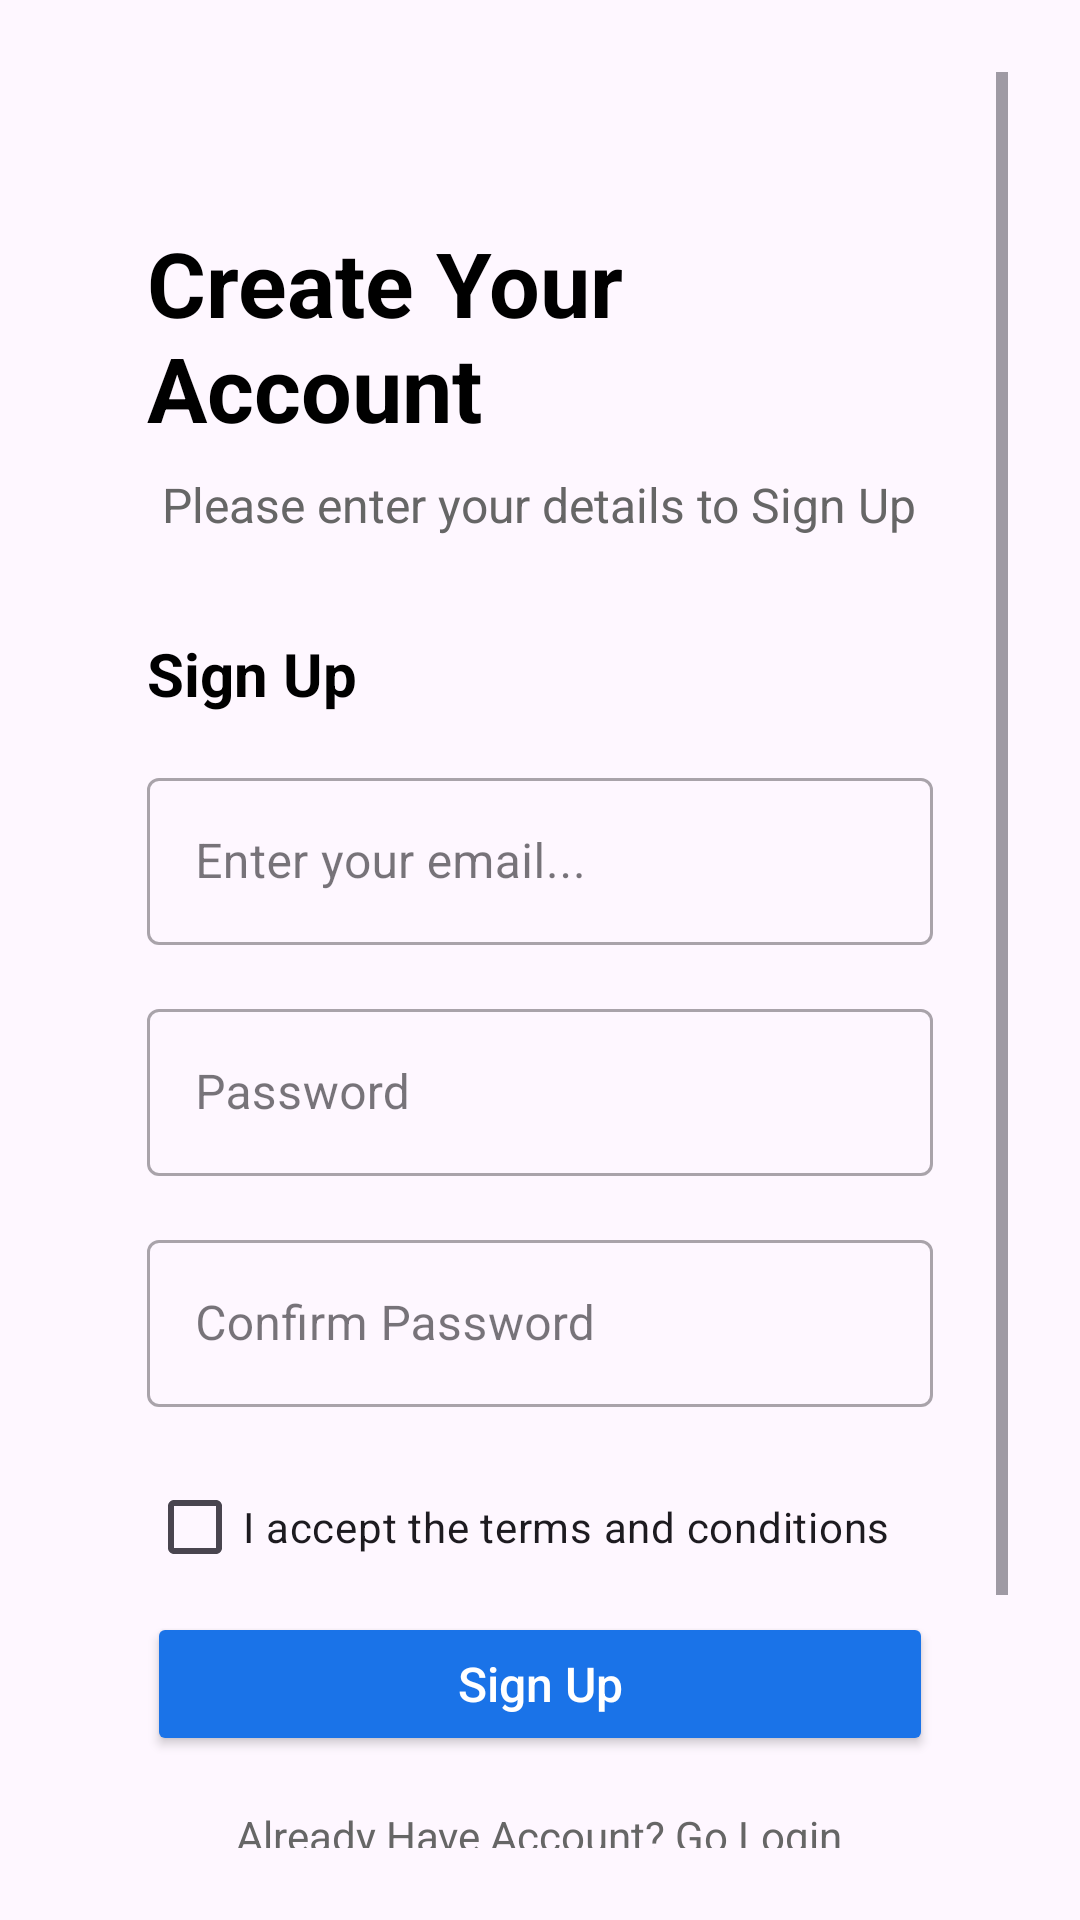

Layout XML and referenced resources for this Android screen:
<!-- AndroidManifest.xml: application theme Theme.NewsAPP -->
<!-- res/layout/activity_sign_up.xml -->
<?xml version="1.0" encoding="utf-8"?>
<ScrollView xmlns:android="http://schemas.android.com/apk/res/android"
android:fitsSystemWindows="true"
xmlns:tools="http://schemas.android.com/tools"
android:id="@+id/SignUp_Screen"
android:padding="24dp"
android:fillViewport="true"

android:layout_width="match_parent"
android:layout_height="match_parent"
tools:context=".Screens.SignUp_Screen">
<LinearLayout
    android:layout_marginTop="50dp"
    android:layout_marginLeft="25dp"
    android:layout_marginRight="25dp"
    android:layout_width="match_parent"
    android:layout_height="wrap_content"
    android:orientation="vertical"
    android:gravity="center_horizontal">


    <TextView
        android:layout_width="wrap_content"
        android:layout_height="wrap_content"
        android:text="Create Your Account"
        android:textSize="30sp"
        android:textColor="#000000"
        android:textStyle="bold"
        android:layout_marginBottom="8dp"/>

    <TextView
        android:layout_width="wrap_content"
        android:layout_height="wrap_content"
        android:text="Please enter your details to Sign Up"
        android:textSize="16sp"
        android:textColor="#666666"
        android:layout_marginBottom="32dp"/>

    <TextView
        android:layout_width="match_parent"
        android:layout_height="wrap_content"
        android:text="Sign Up"
        android:textSize="20sp"
        android:textColor="#000000"
        android:textStyle="bold"

        android:layout_marginBottom="16dp"/>

    <com.google.android.material.textfield.TextInputLayout
        android:layout_width="match_parent"
        android:layout_height="wrap_content"
        android:layout_marginBottom="16dp"
        style="@style/Widget.MaterialComponents.TextInputLayout.OutlinedBox">

        <com.google.android.material.textfield.TextInputEditText
            android:id="@+id/etEmail"
            android:layout_width="match_parent"
            android:layout_height="wrap_content"
            android:hint="Enter your email..."
            android:inputType="textEmailAddress"/>
    </com.google.android.material.textfield.TextInputLayout>

    <com.google.android.material.textfield.TextInputLayout
        android:layout_width="match_parent"
        android:layout_height="wrap_content"
        android:layout_marginBottom="16dp"
        style="@style/Widget.MaterialComponents.TextInputLayout.OutlinedBox">

        <com.google.android.material.textfield.TextInputEditText
            android:id="@+id/etPassword"
            android:layout_width="match_parent"
            android:layout_height="wrap_content"
            android:hint="Password"
            android:inputType="textPassword"/>
    </com.google.android.material.textfield.TextInputLayout>

    
    <com.google.android.material.textfield.TextInputLayout
        android:layout_width="match_parent"
        android:layout_height="wrap_content"
        android:layout_marginBottom="16dp"
        style="@style/Widget.MaterialComponents.TextInputLayout.OutlinedBox">

        <com.google.android.material.textfield.TextInputEditText
            android:id="@+id/etConfirmPassword"
            android:layout_width="match_parent"
            android:layout_height="wrap_content"
            android:hint="Confirm Password"
            android:inputType="textPassword"/>
    </com.google.android.material.textfield.TextInputLayout>

    
    <CheckBox
        android:id="@+id/cbTerms"
        android:layout_width="match_parent"
        android:layout_height="wrap_content"
        android:text="@string/i_accept_the_terms_conditions"
        android:layout_marginBottom="24dp"/>


    <Button
        android:id="@+id/btnSignUp"
        android:layout_width="match_parent"
        android:layout_height="wrap_content"
        android:text="Sign Up"
        android:textAllCaps="false"
        android:textColor="#FFFFFF"
        android:layout_marginTop="-20dp"
        android:backgroundTint="#1A73E8"
        android:textSize="16sp"
        android:layout_marginBottom="17dp"/>
    <TextView
        android:id="@+id/loginNavigation"
        android:layout_width="wrap_content"
        android:layout_height="wrap_content"
        android:text="Already Have Account? Go Login"
        android:textColor="#666666"
        android:layout_marginBottom="24dp"/>


    
    <RelativeLayout
        android:layout_width="match_parent"
        android:layout_height="wrap_content"
        android:layout_marginBottom="24dp">

        <View
            android:layout_width="match_parent"
            android:layout_height="1dp"
            android:background="#E0E0E0"
            android:layout_centerVertical="true"/>

        <TextView
            android:layout_width="wrap_content"
            android:layout_height="wrap_content"
            android:text="or"
            android:textColor="#666666"
            android:background="#FFFFFF"
            android:paddingLeft="16dp"
            android:paddingRight="16dp"
            android:layout_centerInParent="true"/>
    </RelativeLayout>
    <LinearLayout
        android:layout_width="match_parent"
        android:orientation="horizontal"
        android:layout_height="58dp">
        <Button
            android:id="@+id/btn_wechat_login"
            android:layout_width="153dp"
            android:layout_height="wrap_content"
            android:layout_marginRight="3dp"
            android:drawableLeft="@drawable/wechat"
            android:text="Login with WeChat" />

        <Button
            android:id="@+id/btn_qq_login"
            android:layout_width="154dp"

            android:layout_height="match_parent"
            android:drawableLeft="@drawable/qq"
            android:text="Login with QQ" />

    </LinearLayout>


</LinearLayout>

</ScrollView>
<!-- resources referenced by this layout -->
<resources>
  <!-- drawable wechat: png bitmap (drawable, 620 bytes) -->
  <string name="i_accept_the_terms_conditions">I accept the terms and conditions</string>
  <style name="Theme.NewsAPP" parent="Base.Theme.NewsAPP" />
  <style name="Base.Theme.NewsAPP" parent="Theme.Material3.DayNight.NoActionBar">
          
          
      </style>
</resources>
